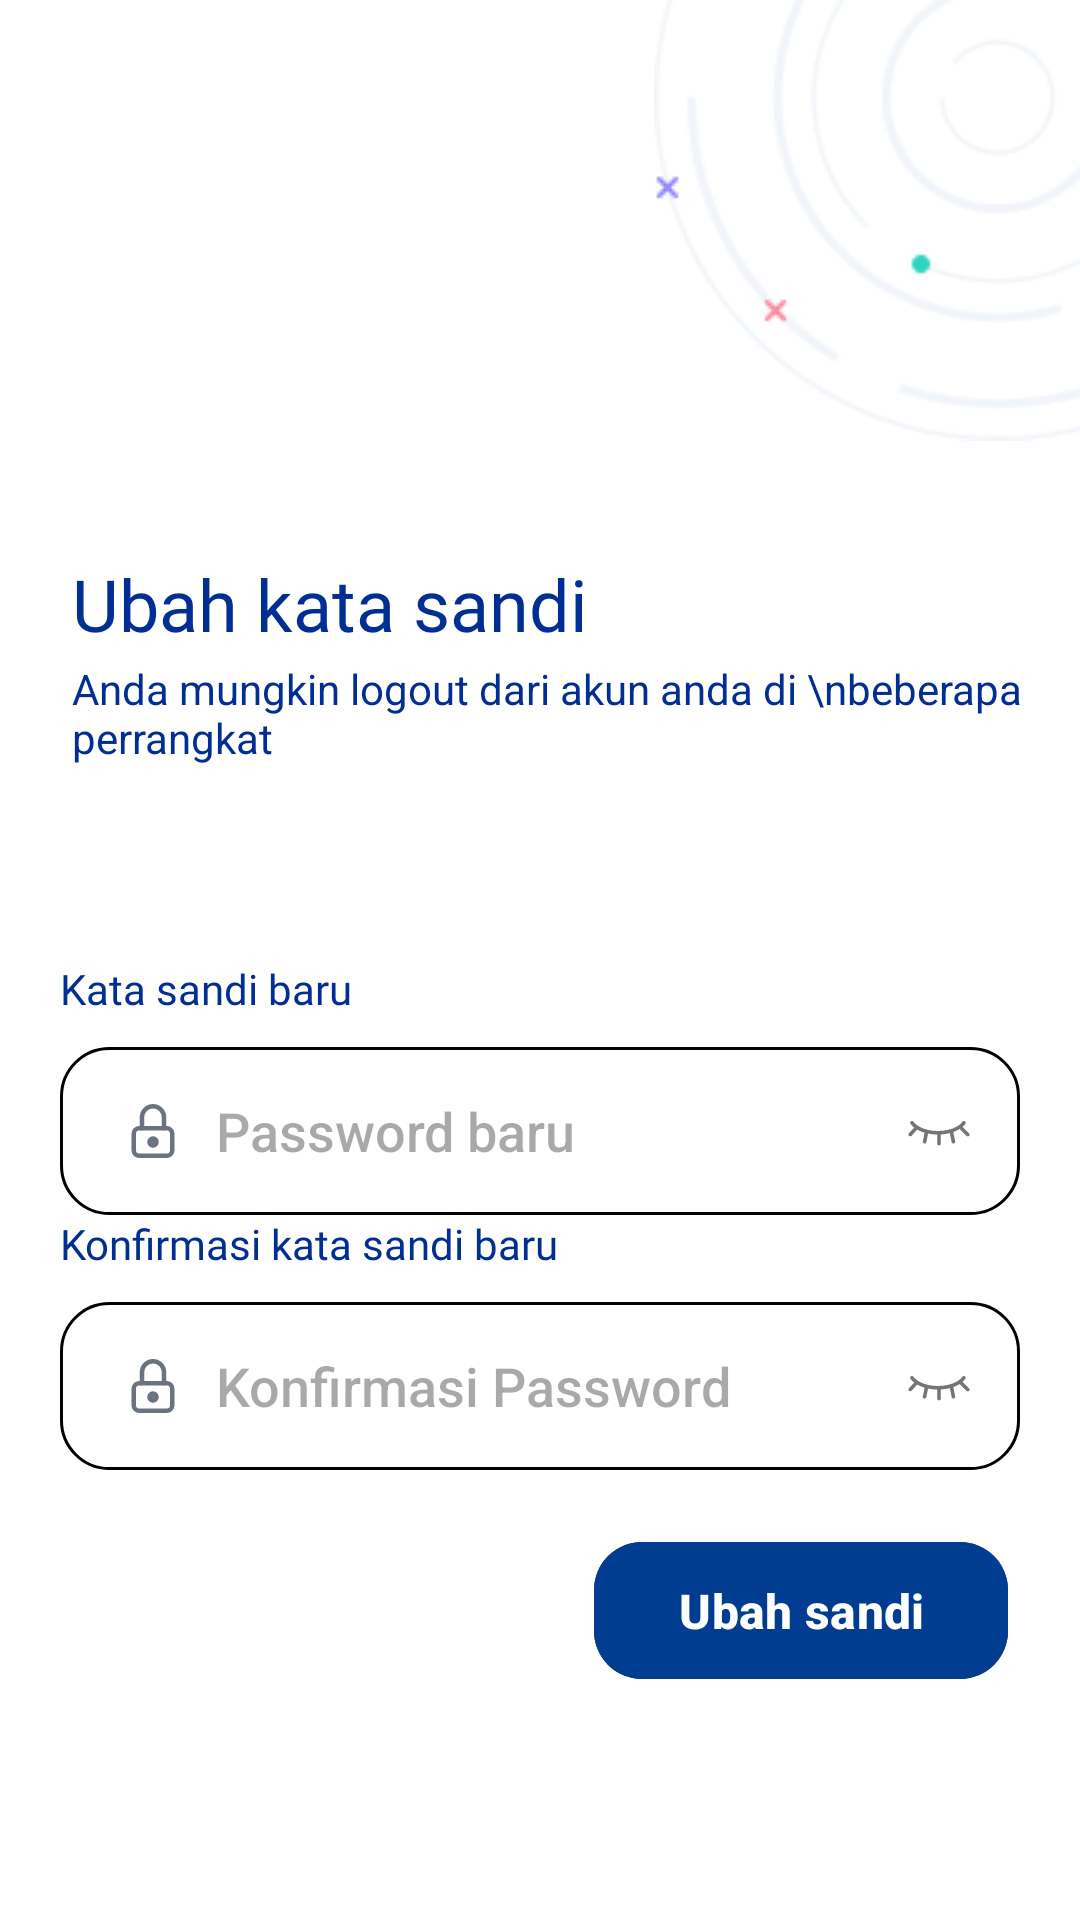

Reconstruct the res/layout file that produces this screen, plus the resources it refers to.
<!-- AndroidManifest.xml: application theme Theme.KARIRKU -->
<!-- res/layout/activity_lupasandi.xml -->
<?xml version="1.0" encoding="utf-8"?>
<RelativeLayout xmlns:android="http://schemas.android.com/apk/res/android"
    xmlns:tools="http://schemas.android.com/tools"
    xmlns:app="http://schemas.android.com/apk/res-auto"
    android:id="@+id/main"
    android:layout_width="match_parent"
    android:layout_height="match_parent"
    android:background="@color/white"
    tools:context=".lupasandi">

    <ImageView
        android:id="@+id/icbg1"
        android:layout_width="wrap_content"
        android:layout_height="wrap_content"
        android:src="@drawable/pattern"
        android:layout_alignParentTop="true"
        android:layout_alignParentRight="true"/>

    <ImageView
        android:id="@+id/btnBack"
        android:layout_width="32dp"
        android:layout_height="32dp"
        android:src="@drawable/ic_back"
        android:layout_alignParentTop="true"
        android:layout_alignParentLeft="true"
        android:layout_margin="16dp"
        android:padding="6dp" />

    <TextView
        android:layout_width="wrap_content"
        android:layout_height="wrap_content"
        android:text="Ubah kata sandi "
        android:layout_marginTop="185dp"
        android:fontFamily="@font/interdisplaybold"
        android:textColor="@color/blue"
        android:layout_marginLeft="24dp"
        android:textSize="24sp"/>

    <TextView
        android:layout_width="wrap_content"
        android:layout_height="wrap_content"
        android:text="Anda mungkin logout dari akun anda di \nbeberapa perrangkat"
        android:layout_marginTop="220dp"
        android:layout_marginLeft="24dp"
        android:textColor="@color/blue"/>



    <LinearLayout
        android:id="@+id/linearLayout"
        android:layout_width="match_parent"
        android:layout_height="wrap_content"
        android:orientation="vertical"
        android:padding="20dp"
        android:paddingTop="10dp"
        android:layout_marginTop="300dp">

        <TextView
            android:layout_width="wrap_content"
            android:layout_height="wrap_content"
            android:text="Kata sandi baru"
            android:fontFamily="@font/interdisplaybold"
            android:textColor="@color/blue"/>

        <RelativeLayout
            android:layout_width="match_parent"
            android:layout_height="wrap_content"
            android:layout_marginTop="10dp">

            <EditText
                android:id="@+id/pswrdbaru"
                android:layout_width="match_parent"
                android:layout_height="56dp"
                android:layout_centerVertical="true"
                android:background="@drawable/cornerroundedshape"
                android:fontFamily="sans-serif-medium"
                android:hint="Password baru"
                android:inputType="textPassword"
                android:textColor="@color/black"
                android:drawableStart="@drawable/ic_lock"
                android:drawablePadding="10dp"
                android:paddingLeft="20dp"
                android:paddingRight="50dp"/>

            
            <ImageView
                android:id="@+id/showpaswrd"
                android:layout_width="24dp"
                android:layout_height="24dp"
                android:layout_alignParentEnd="true"
                android:layout_centerVertical="true"
                android:layout_marginEnd="15dp"
                android:src="@drawable/ic_eyeoff"
                android:contentDescription="Toggle Password"/>
        </RelativeLayout>

        <TextView
            android:layout_width="wrap_content"
            android:layout_height="wrap_content"
            android:text="Konfirmasi kata sandi baru"
            android:fontFamily="@font/interdisplaybold"
            android:textColor="@color/blue"/>

        <RelativeLayout
            android:layout_width="match_parent"
            android:layout_height="wrap_content"
            android:layout_marginTop="10dp">

            <EditText
                android:id="@+id/edt_Password"
                android:layout_width="match_parent"
                android:layout_height="56dp"
                android:layout_centerVertical="true"
                android:background="@drawable/cornerroundedshape"
                android:fontFamily="sans-serif-medium"
                android:hint="Konfirmasi Password"
                android:inputType="textPassword"
                android:textColor="@color/black"
                android:drawableStart="@drawable/ic_lock"
                android:drawablePadding="10dp"
                android:paddingLeft="20dp"
                android:paddingRight="50dp"/>

            
            <ImageView
                android:id="@+id/imgTogglePassword"
                android:layout_width="24dp"
                android:layout_height="24dp"
                android:layout_alignParentEnd="true"
                android:layout_centerVertical="true"
                android:layout_marginEnd="15dp"
                android:src="@drawable/ic_eyeoff"
                android:contentDescription="Toggle Password"/>
        </RelativeLayout>

    </LinearLayout>

    <com.google.android.material.button.MaterialButton
        android:id="@+id/btnUbahpassword"
        android:layout_width="138dp"
        android:layout_height="wrap_content"
        android:text="Ubah sandi"
        android:textSize="16sp"
        android:textStyle="bold"
        android:textColor="#FFFFFF"
        android:backgroundTint="#003C8F"
        app:cornerRadius="16dp"
        android:paddingTop="12dp"
        android:layout_alignParentEnd="true"
        android:paddingBottom="12dp"
        android:layout_marginTop="510dp"
        android:layout_marginRight="24dp"/>
</RelativeLayout>
<!-- resources referenced by this layout -->
<resources>
  <color name="black">#FF000000</color>
  <color name="blue">#002E92</color>
  <color name="white">#FFFFFFFF</color>
  <!-- drawable cornerroundedshape (drawable) -->
  <?xml version="1.0" encoding="utf-8"?>
  <shape xmlns:android="http://schemas.android.com/apk/res/android">
      <solid android:color="@android:color/white" />
  
      <corners android:radius="16dp" />  
  
      <padding
          android:left="10dp"
          android:top="10dp"
          android:right="10dp"
          android:bottom="10dp" />
  
      <stroke
          android:width="1dp"
          android:color="#000000"/>
  </shape>
  <!-- drawable ic_eyeoff: vector/xml drawable (drawable, 3290 chars, omitted) -->
  <!-- drawable ic_lock (drawable) -->
  <vector xmlns:android="http://schemas.android.com/apk/res/android"
      android:width="22dp"
      android:height="22dp"
      android:viewportWidth="22"
      android:viewportHeight="22">
    <path
        android:pathData="M15.583,10.083H6.417C5.404,10.083 4.583,10.904 4.583,11.916V17.416C4.583,18.429 5.404,19.25 6.417,19.25H15.583C16.596,19.25 17.417,18.429 17.417,17.416V11.916C17.417,10.904 16.596,10.083 15.583,10.083Z"
        android:strokeLineJoin="round"
        android:strokeWidth="1.5"
        android:fillColor="#00000000"
        android:strokeColor="#6B7280"
        android:strokeLineCap="round"/>
    <path
        android:pathData="M11,15.583C11.506,15.583 11.917,15.173 11.917,14.667C11.917,14.16 11.506,13.75 11,13.75C10.494,13.75 10.083,14.16 10.083,14.667C10.083,15.173 10.494,15.583 11,15.583Z"
        android:strokeLineJoin="round"
        android:strokeWidth="2"
        android:fillColor="#00000000"
        android:strokeColor="#6B7280"
        android:strokeLineCap="round"/>
    <path
        android:pathData="M7.333,10.083V6.417C7.333,5.444 7.72,4.512 8.407,3.824C9.095,3.136 10.028,2.75 11,2.75C11.973,2.75 12.905,3.136 13.593,3.824C14.281,4.512 14.667,5.444 14.667,6.417V10.083"
        android:strokeLineJoin="round"
        android:strokeWidth="1.5"
        android:fillColor="#00000000"
        android:strokeColor="#6B7280"
        android:strokeLineCap="round"/>
  </vector>
  <!-- drawable pattern: png bitmap (drawable, 6165 bytes) -->
  <style name="Theme.KARIRKU" parent="Base.Theme.KARIRKU">
          
      </style>
  <style name="Base.Theme.KARIRKU" parent="Theme.Material3.DayNight.NoActionBar">
          
          
      </style>
</resources>
